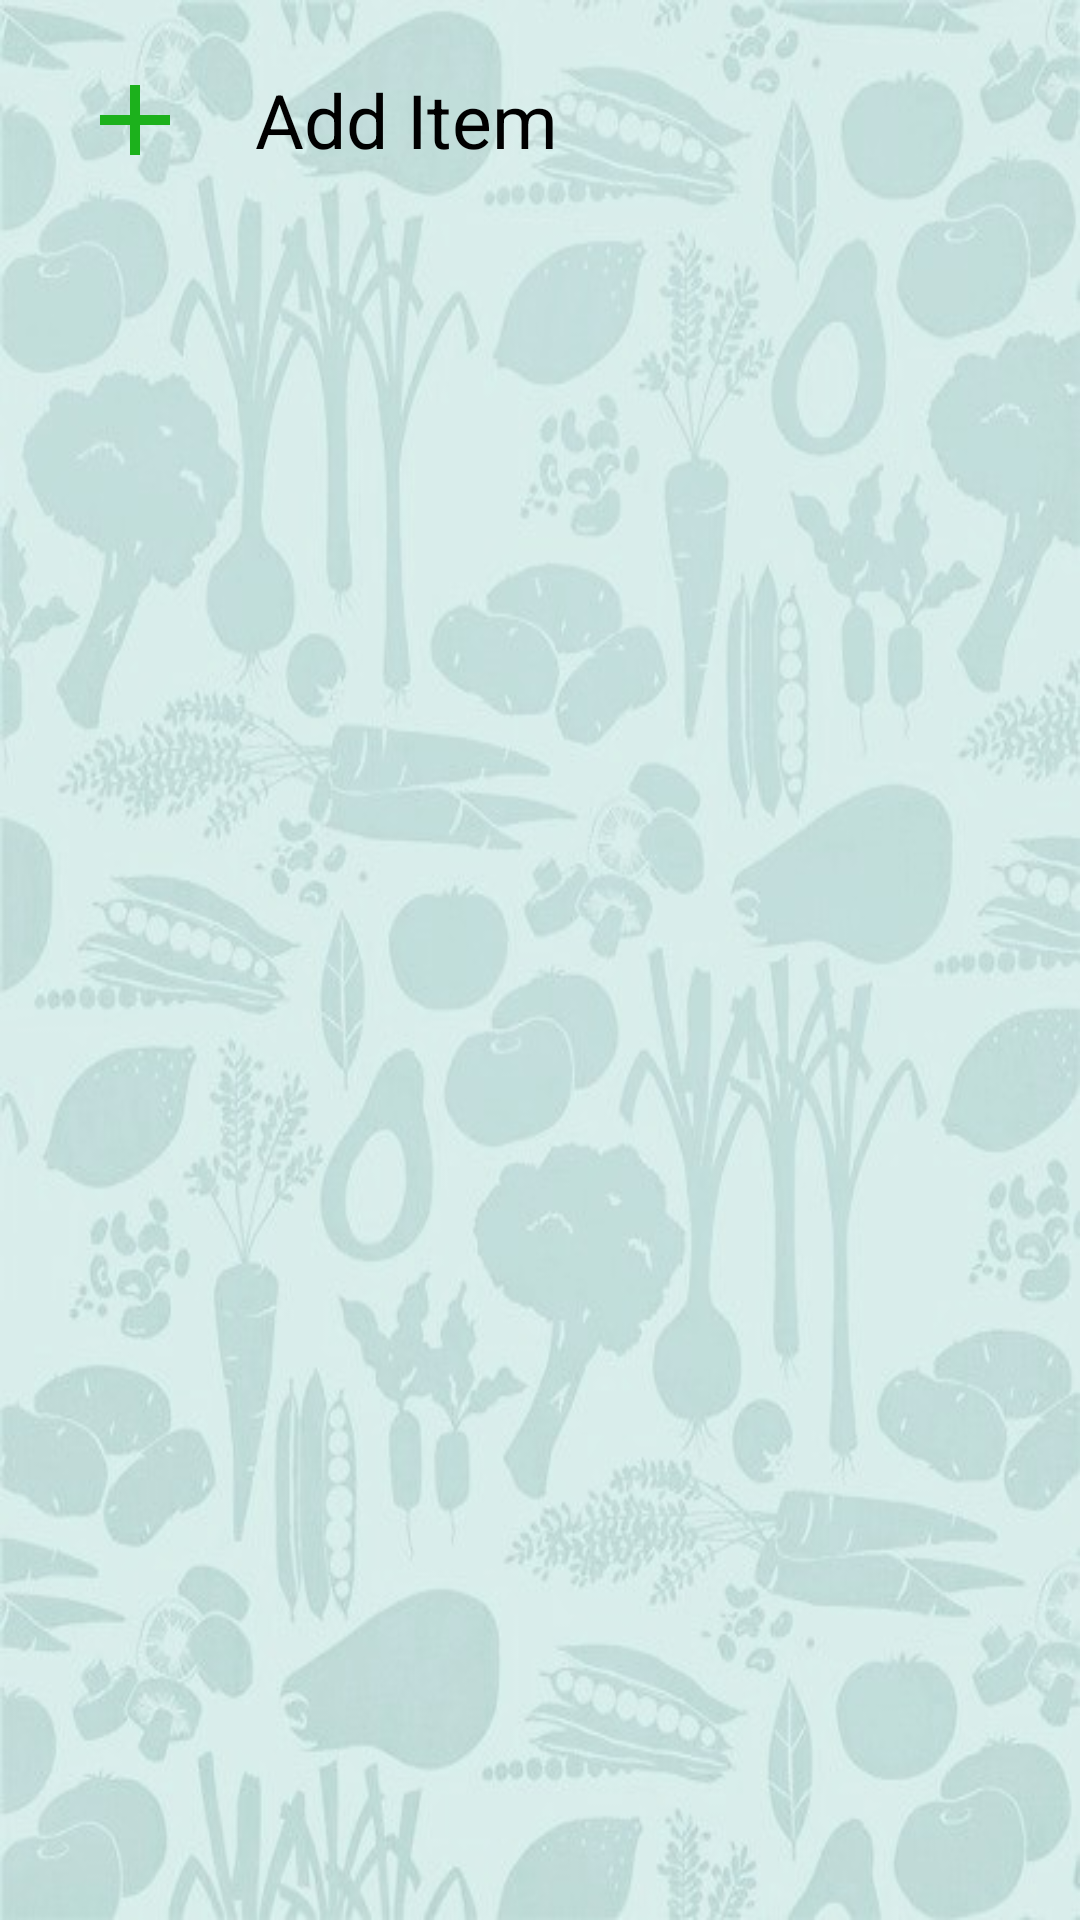

Produce the Android XML layout that renders to this screen, including the resource entries it uses.
<!-- AndroidManifest.xml: application theme AppTheme -->
<!-- res/layout/activity_update_menu_page.xml -->
<?xml version="1.0" encoding="utf-8"?>

<LinearLayout xmlns:android="http://schemas.android.com/apk/res/android"
    xmlns:app="http://schemas.android.com/apk/res-auto"
    xmlns:tools="http://schemas.android.com/tools"
    android:layout_width="match_parent"
    android:layout_height="match_parent"
    android:orientation="vertical"
    android:padding="20dp"
    android:background="@drawable/backgrd"
    tools:context=".Update_menu_page">

    <LinearLayout
        android:layout_width="match_parent"
        android:layout_height="wrap_content"
        android:layout_marginLeft="5dp"
        android:orientation="horizontal">

        <ImageView
            android:id="@+id/add"
            android:layout_width="40dp"
            android:layout_height="40dp"
            android:src="@drawable/ic_add" />

        <TextView
            android:layout_width="wrap_content"
            android:layout_height="wrap_content"
            android:layout_gravity="center_vertical"
            android:layout_marginLeft="20dp"
            android:text="Add Item"
            android:textColor="#000"
            android:textSize="25sp"

            />



    </LinearLayout>

    <android.support.v7.widget.RecyclerView
        android:id="@+id/list_menu"
        android:layout_width="match_parent"
        android:layout_height="647dp">

    </android.support.v7.widget.RecyclerView>

</LinearLayout>
<!-- resources referenced by this layout -->
<resources>
  <!-- drawable backgrd: jpg bitmap (drawable, 55902 bytes) -->
  <!-- drawable ic_add (drawable) -->
  <vector android:height="24dp" android:tint="#1cb11c"
      android:viewportHeight="24.0" android:viewportWidth="24.0"
      android:width="24dp" xmlns:android="http://schemas.android.com/apk/res/android">
      <path android:fillColor="#FF000000"
          android:pathData="M19,13h-6v6h-2v-6H5v-2h6V5h2v6h6v2z"/>
  </vector>
  <style name="AppTheme" parent="Base.Theme.AppCompat.Light.DarkActionBar">
          
          <item name="colorPrimary">@color/colorPrimary</item>
          <item name="colorPrimaryDark">@color/colorPrimaryDark</item>
          <item name="colorAccent">@color/colorAccent</item>
          <item name="android:colorAccent">@color/color2</item>
      </style>
  <color name="colorPrimary">#08191e</color>
  <color name="colorPrimaryDark">#0b232b</color>
  <color name="colorAccent">#0b1d64</color>
  <color name="color2">#0e2b35</color>
</resources>
